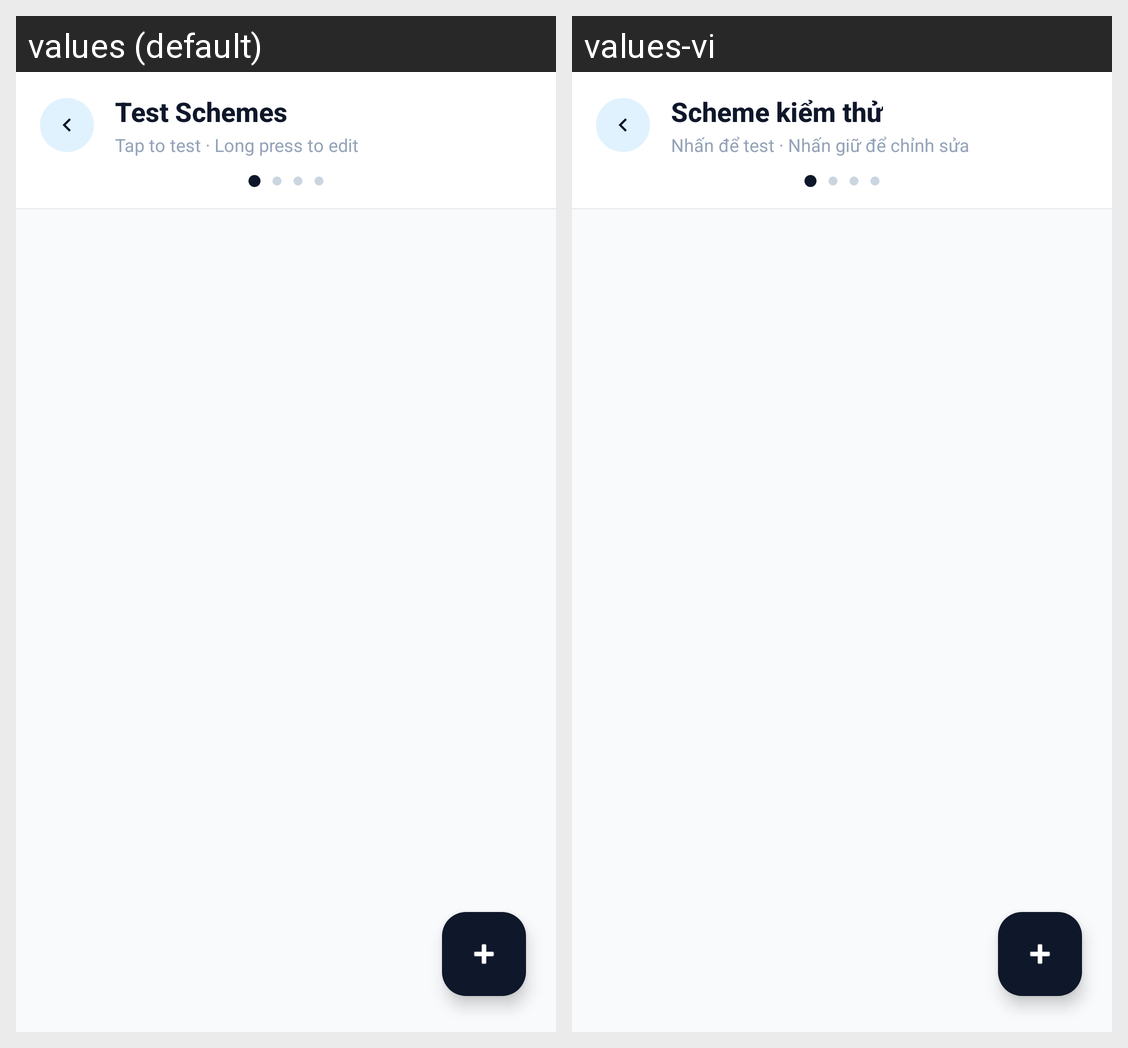

The same Android screen rendered under two of its app's locales, left to right. List the strings drawn on it with the default value and each locale's translation.
Android screen res/layout/activity_scheme_select.xml rendered under 2 locales, left to right: values (default), values-vi. Device: Nexus 5 (rendered at 1080×1920; each locale shown at half size, 540×960, under a caption strip naming it); theme Theme.MySoftPOS.
Strings drawn on this screen, with the default value and each locale's value (text and hints the layout hard-codes, and strings that could not be matched under every locale, appear in the picture but are not listed):

scheme_select_title
  values: Test Schemes
  values-vi: Scheme kiểm thử

scheme_select_subtitle
  values: Tap to test · Long press to edit
  values-vi: Nhấn để test · Nhấn giữ để chỉnh sửa
